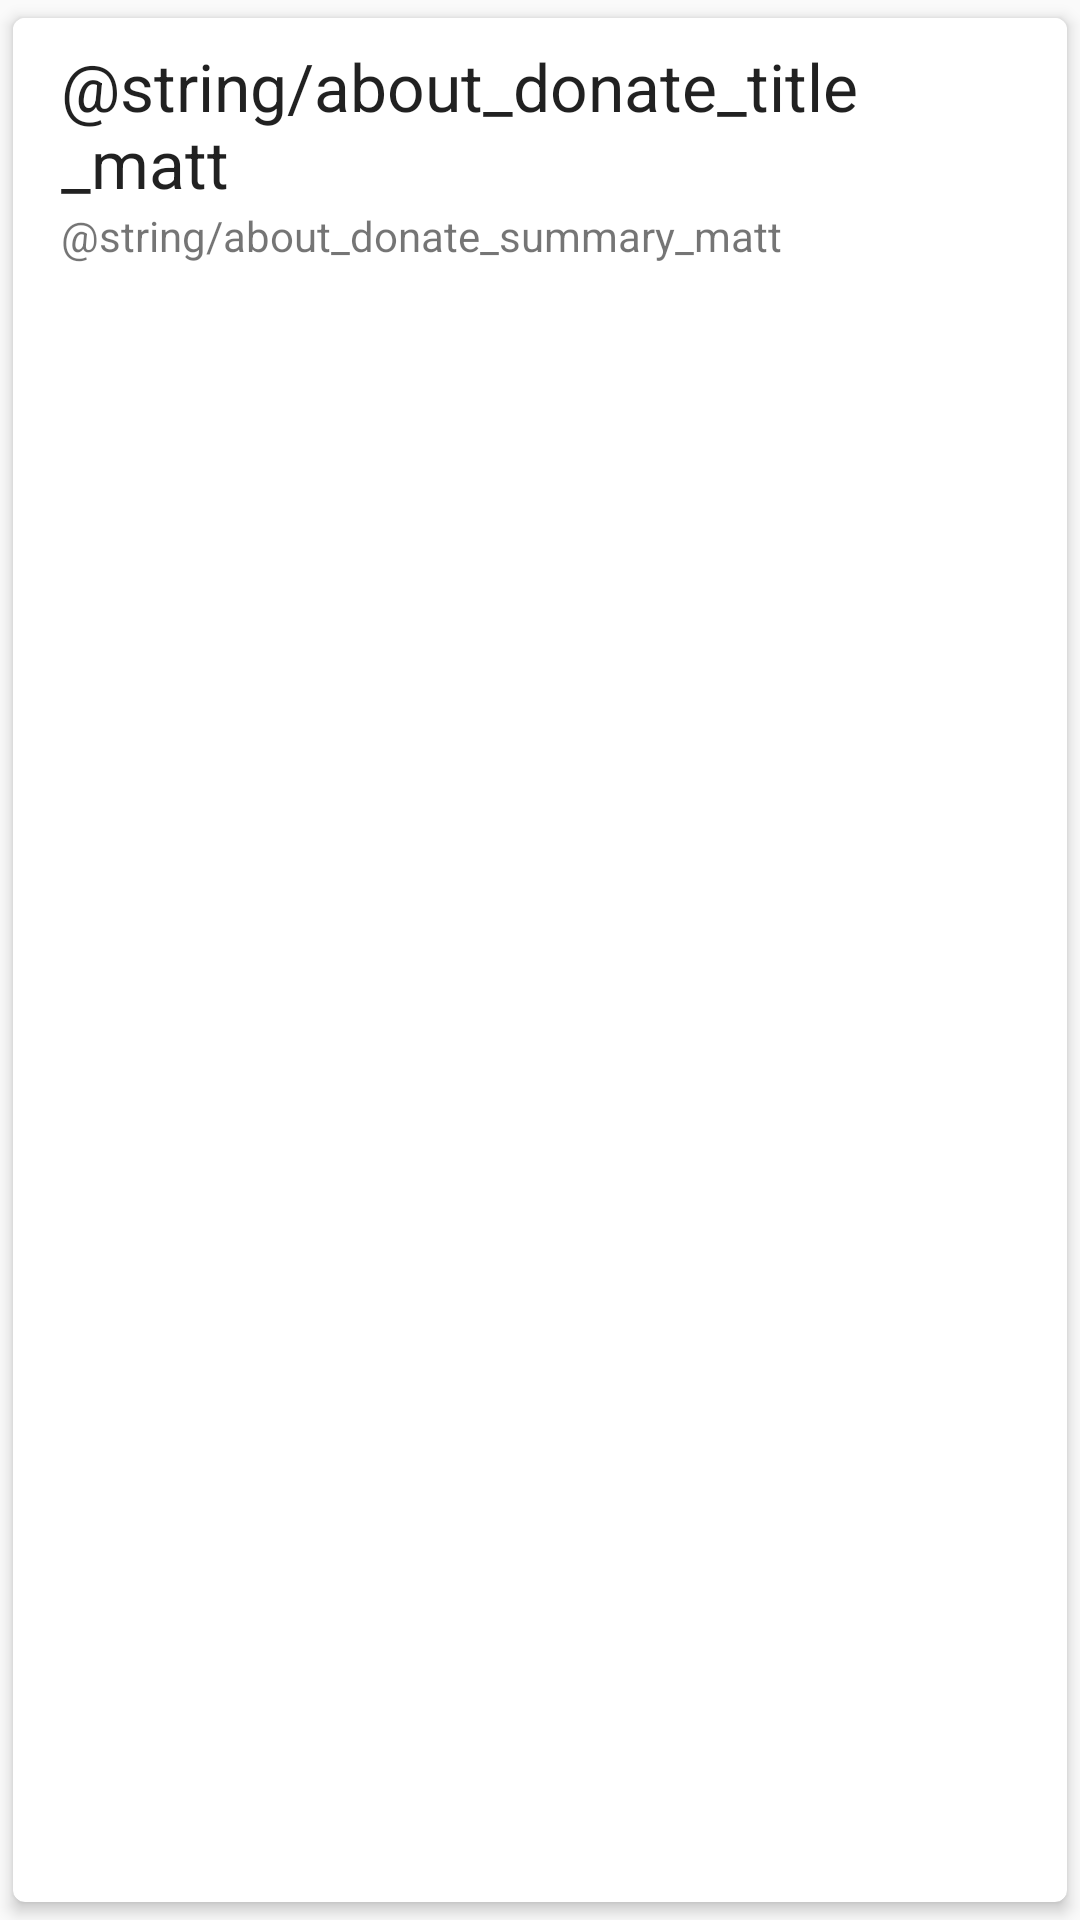

Write the Android layout XML for this screen, with the resource values it uses.
<!-- AndroidManifest.xml: application theme Theme.Light -->
<!-- res/layout/card_app_donate_matt.xml -->
<?xml version="1.0" encoding="utf-8"?>
<android.support.v7.widget.CardView xmlns:android="http://schemas.android.com/apk/res/android"
                                    xmlns:card_view="http://schemas.android.com/apk/res-auto"
                                    style="?attr/cardStyle"
                                    card_view:cardCornerRadius="@dimen/card_view_radius"
                                    card_view:cardElevation="@dimen/shadow_height"
                                    card_view:cardUseCompatPadding="true">

    <LinearLayout
        style="@style/MainListElement"
        android:layout_width="match_parent"
        android:layout_height="wrap_content"
        android:onClick="openAppDonate"
        android:orientation="vertical">

        <TextView
            android:id="@+id/about_tv_donate_title_matt"
            android:layout_width="wrap_content"
            android:layout_height="wrap_content"
            android:text="@string/about_donate_title_matt"
            android:textAppearance="?android:attr/textAppearanceLarge"
            android:textColor="?attr/textColorPrimary"/>

        <TextView
            android:layout_width="wrap_content"
            android:layout_height="wrap_content"
            android:layout_marginBottom="16dp"
            android:text="@string/about_donate_summary_matt"
            android:textAppearance="?android:attr/textAppearanceSmall"
            android:textColor="?attr/textColorSecondary"/>
    </LinearLayout>

</android.support.v7.widget.CardView>
<!-- resources referenced by this layout -->
<resources>
  <dimen name="card_view_radius">4dp</dimen>
  <dimen name="shadow_height">3dp</dimen>
  <string name="about_donate_summary_matt">Queremos agradecer a Matt Booth por su magnífica base. Si quieres mostrarle aprecio, por favor, considera donarle!</string>
  <string name="about_donate_title_matt">Donar a Matt Booth (Kryten2k35)</string>
  <style name="MainListElement">
          <item name="android:clickable">true</item>
          <item name="android:background">?attr/backgroundRippleSelector</item>
          <item name="android:paddingTop">8dp</item>
          <item name="android:paddingBottom">8dp</item>
          <item name="android:paddingLeft">16dp</item>
          <item name="android:paddingRight">16dp</item>
      </style>
  <color name="material_red_500">#fff44336</color>
  <color name="material_light_green_500">#ff8bC34a</color>
  <!-- drawable drawable_download (drawable) -->
  <?xml version="1.0" encoding="utf-8"?>
  <bitmap xmlns:android="http://schemas.android.com/apk/res/android"
          android:src="@drawable/ic_download"
          android:tint="?attr/materialAccent"/>
  <!-- drawable drawable_website (drawable) -->
  <?xml version="1.0" encoding="utf-8"?>
  <bitmap xmlns:android="http://schemas.android.com/apk/res/android"
          android:src="@drawable/ic_website"
          android:tint="?attr/materialAccent"/>
  <!-- drawable drawable_donate (drawable) -->
  <?xml version="1.0" encoding="utf-8"?>
  <bitmap xmlns:android="http://schemas.android.com/apk/res/android"
          android:src="@drawable/ic_donate"
          android:tint="?attr/materialAccent"/>
  <!-- drawable drawable_check (drawable) -->
  <?xml version="1.0" encoding="utf-8"?>
  <bitmap xmlns:android="http://schemas.android.com/apk/res/android"
          android:src="@drawable/ic_check"
          android:tint="?attr/materialAccent"/>
  <!-- drawable drawable_addon (drawable) -->
  <?xml version="1.0" encoding="utf-8"?>
  <bitmap xmlns:android="http://schemas.android.com/apk/res/android"
          android:src="@drawable/ic_addon"
          android:tint="?attr/materialAccent"/>
  <color name="separator_light">#ffdddddd</color>
  <!-- drawable ripple_selector_light (drawable) -->
  <?xml version="1.0" encoding="utf-8"?>
  <ripple xmlns:android="http://schemas.android.com/apk/res/android"
          android:color="@color/ripple_material_light">
  
      <item android:drawable="@drawable/card_material_background_light"></item>
  
  </ripple>
  <color name="material_primary">#057fd1</color>
  <color name="material_primary_dark">#0369ad</color>
  <color name="accent_material_light">@color/blue</color>
  <color name="card_background_material_light">@android:color/white</color>
  <style name="CardStyle.Light" parent="@style/CardView.Light">
          <item name="android:layout_width">match_parent</item>
          <item name="android:layout_height">wrap_content</item>
          <item name="android:layout_gravity">center</item>
          <item name="android:paddingTop">16dp</item>
          <item name="android:paddingBottom">16dp</item>
          <item name="cardBackgroundColor">?attr/cardBackground</item>
      </style>
  <color name="primary_text_material_light">#de000000</color>
  <color name="secondary_text_material_light">#8a000000</color>
  <color name="ripple_material_light">#40000000</color>
  <!-- drawable card_material_background_light (drawable) -->
  <?xml version="1.0" encoding="utf-8"?>
  <shape xmlns:android="http://schemas.android.com/apk/res/android"
         android:shape="rectangle">
  
      <solid android:color="@color/card_background_material_light"/>
  
  </shape>
  <color name="blue">#057fd1</color>
</resources>
